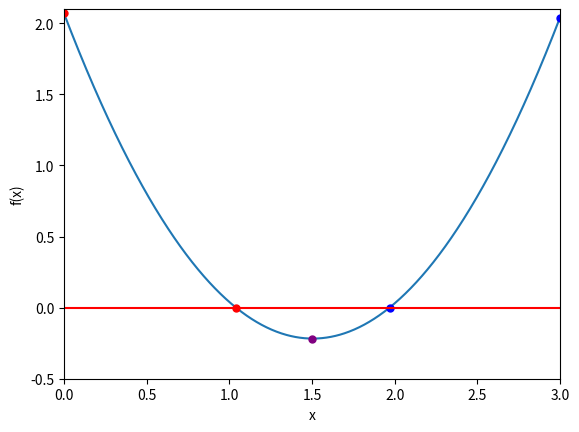

Recreate this plot in Python.
%matplotlib inline 
import numpy as np 
import matplotlib.pyplot as plt 

def function_for_roots(x):
    a = 1.01
    b = -3.04
    c = 2.07
    return a*x**2 + b*x + c #get the roots of ax^2 + bx + c

def check_initial_values(f, x_min, x_max, tol):
    
    #check our initial guesses 
    y_min = f(x_min)
    y_max = f(x_max)
    
    #check that x_min and x_max are real values (contain a zero crossing)
    if(y_min*y_max>=0.0):
        print("No zero crossing found in this range = ", x_min, x_max)
        s = "f(%f) = %f, f(%f) = %f" % (x_min,y_min,x_max,y_max)
        print(s)
        return 0
        
    #if x_min is a root, then return flagg == 1 
    if(np.fabs(y_min)<tol):
        return 1 
    
    #if x_max is a root, then return flag == 2
    if(np.fabs(y_max)<tol):
        return 2 
    
    #if we reach this point the bracket is valid return 3 
    return 3 
    

def bisection_root_finding(f, x_min_start, x_max_start, tol):
    
    #this function uses bisection search to find a root 
    
    x_min = x_min_start  #minimum in x bracket 
    x_max = x_max_start #maximum x in bracket 
    x_mid = 0.0          #mid point 
    
    y_min = f(x_min)   #function value at x_min 
    y_max = f(x_max)   #function value at x_max 
    y_mid = 0.0        #function value at y midpoint 
    
    imax = 10000       #set a maximum number of iterations 
    i = 0              #iteration counter 
    
    #check the initial values 
    flag = check_initial_values(f, x_min, x_max, tol)
    if(flag==0):
        print("Error in bisection_root_finding().")
        raise ValueError('Initial values invalid',x_min,x_max)
    elif(flag==1):
        return x_min
    elif(flag==2):
        return x_max 
    
    #if we reach here conduct the search 
    
    #set a flag 
    flag = 1 
    
    #enter a while loop 
    while(flag):
        x_mid = 0.5*(x_min+x_max)  #mid point 
        y_mid = f(x_mid)           #function value at x_mid
        
        #check if x_mid is a root 
        if(np.fabs(y_mid)<tol):
            flag = 0
        else:
            #x_mid is not a root 
            
            #if product of fxn at the midpoint and one end point 
            #is greater than zero, replace this end point 
            if(f(x_min)*f(x_mid)>0):
                #replace x_min with x_mid 
                x_min = x_mid
            else:
                #replace x_max with x_mid 
                x_max = x_mid 
                
        #print out the iteration 
        print(x_min,f(x_min),x_max,f(x_max))
        
        #count the iteration 
        i += 1
        print(i)
        
        #if we have exceeded the max number of iterations, exit 
        
        if(i>=imax):
            print("Exceeded max number of iterations",i)
            s = "Min bracket f(%f) = %f" % (x_min,f(x_min))
            print(s)
            s = "Max bracket f(%f) = %f" % (x_max,f(x_max))
            print(s)
            s = "Mid bracket f(%f) = %f" % (x_mid,f(x_mid))
            print(s)
            raise StopIteration('Stopping iterations after ',i)
    
    #we are done! 
    return x_mid 
        
    

#perform search 

x_min = 0.0
x_max = 1.5
tolerance = 1.0e-6

#print the initial guess 
print(x_min,function_for_roots(x_min))
print(x_max,function_for_roots(x_max))

x_root = bisection_root_finding(function_for_roots,x_min,x_max,tolerance)
y_root = function_for_roots(x_root)

s = "Root found with y(%f) = %f" % (x_root,y_root)
print(s)

#perform search 

x_min = 1.5
x_max = 3.0
tolerance = 1.0e-6

#print the initial guess 
print(x_min,function_for_roots(x_min))
print(x_max,function_for_roots(x_max))

x_root = bisection_root_finding(function_for_roots,x_min,x_max,tolerance)
y_root = function_for_roots(x_root)

s = "Root found with y(%f) = %f" % (x_root,y_root)
print(s)

x = np.linspace(0,3,1000)  #create x=[0...3] with 1000 values 
a = 1.01
b = -3.04
c = 2.07
y = a*x**2 + b*x + c 

plt.xlabel('x')       #x axis 
plt.ylabel('f(x)')    #y axis
plt.xlim([0,3])       #set x range (0,3)
plt.ylim([-.5,2.1])   #set y range (-.5,2.1)      
plt.plot(x,y)
plt.plot(0,c, marker='o', markersize=5, color="red")
plt.plot(1.5,-0.21750, marker='o', markersize=5, color="purple")
plt.plot(1.040869,1e-6, marker='o', markersize=5, color="red")
plt.plot(3,2.04, marker='o', markersize=5, color="blue")
plt.plot(1.969,-1e-6, marker='o', markersize=5, color="blue")

plt.axhline(y=0, color='r', linestyle='-')
plt.show()







